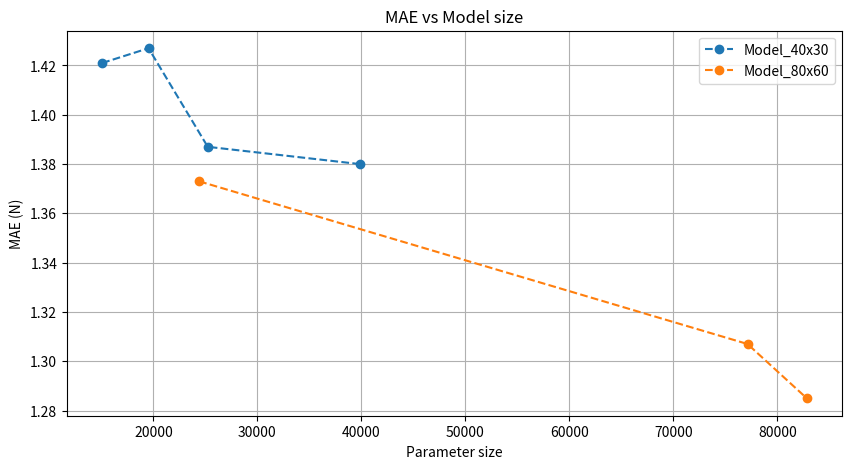

This figure's Python source: (Note: this script raises an exception after producing the figure.)
import matplotlib.pyplot as plt

# Define the parameter sizes and corresponding inference speeds
parameter_sizes40x30 = [15083, 19539 ,25235, 39843]
parameter_sizes80x60 = [24407, 77139 ,82835]
accuracy40x30 = [1.421, 1.427 ,1.387, 1.38]
accuracy80x60 = [1.373, 1.307,1.285]

# Create a figure and axis
fig, ax = plt.subplots(figsize=(10,5))

plt.title('MAE vs Model size')
# Plot the data
ax.plot(parameter_sizes40x30, accuracy40x30, label="Model_40x30", marker="o", linestyle='dashed')
ax.plot(parameter_sizes80x60, accuracy80x60, label="Model_80x60", marker="o", linestyle='dashed')
ax.grid(True)
# Set the x and y axis labels
ax.set_xlabel('Parameter size')
ax.set_ylabel(u'MAE (N)')
ax.legend()


# Show the plot
plt.savefig(f'figure/Training/accuracyVsParams.svg')
plt.show()
